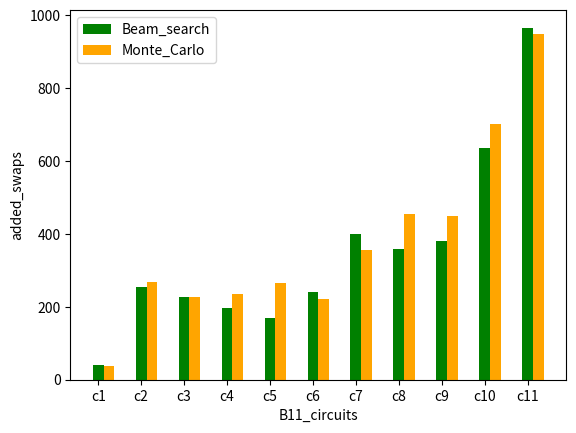

Reproduce this figure in Python.
# 画出B11测试集上，MTC算法和集束搜索算法的各个线路加入swap门数的直方图
# 再画出rd84_253线路上两种方法的折现图


MTC_results = []
BS_results = []

import matplotlib.pyplot as plt
import numpy as np
x = np.arange(11)
y = [41, 255, 227, 196, 169, 240, 401, 358, 381, 635, 966]
y1 = [39, 268, 228, 234, 266, 222, 356, 455, 448, 702, 949]
# 多数据并列柱状图
bar_width = 0.25  
# tick_label=['rd84_142',
#         'adr4_197',
#         'radd_250',
#         'z4_268',
#         'sym6_145',
#         'misex1_241',
#         'rd73_252',
#         'cycle10_2_110',
#         'square_root_7',
#         'sqn_258',
#         'rd84_253']
tick_label=['c1',
        'c2',
        'c3',
        'c4',
        'c5',
        'c6',
        'c7',
        'c8',
        'c9',
        'c10',
        'c11']
# plt.bar(x, y, bar_width, align='center', color='#66c2a5', label='Monte_Carlo')
plt.bar(x, y, bar_width, align='center', color='green', label='Beam_search')
# plt.bar(x+bar_width, y1, bar_width, align='center', color='#8da0cb', label='Beam_search')
plt.bar(x+bar_width, y1, bar_width, align='center', color='orange', label='Monte_Carlo')
plt.xlabel('B11_circuits')
plt.ylabel('added_swaps')
plt.xticks(x, tick_label)
plt.legend()
plt.show()